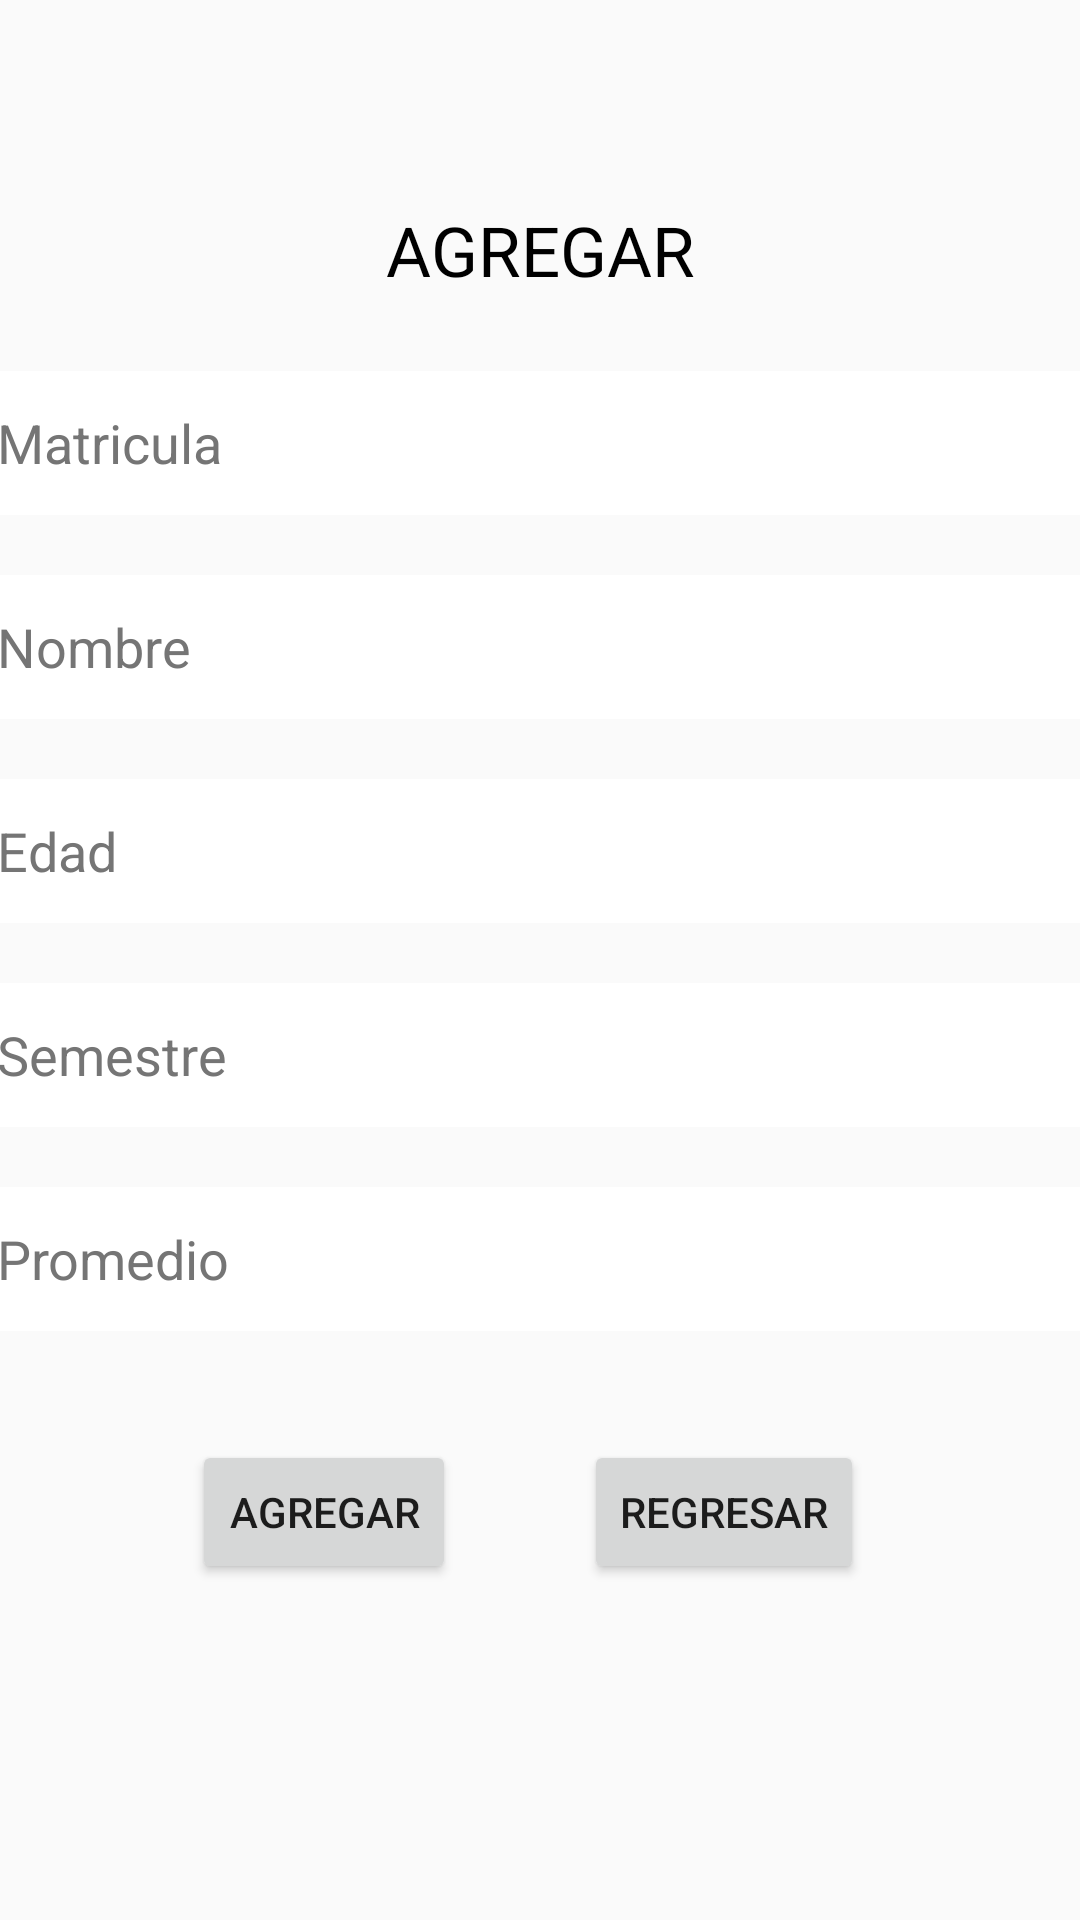

Layout XML and referenced resources for this Android screen:
<!-- AndroidManifest.xml: application theme Theme.GERHM0171 -->
<!-- res/layout/activity_agregar.xml -->
<?xml version="1.0" encoding="utf-8"?>
<android.support.constraint.ConstraintLayout xmlns:android="http://schemas.android.com/apk/res/android"
    xmlns:app="http://schemas.android.com/apk/res-auto"
    xmlns:tools="http://schemas.android.com/tools"
    android:layout_width="match_parent"
    android:layout_height="match_parent"
    tools:context=".AgregarActivity">

    <EditText
        android:id="@+id/txtmatricula2"
        android:layout_width="363dp"
        android:layout_height="48dp"
        android:layout_marginTop="25dp"
        android:background="@color/white"
        android:ems="10"
        android:hint="@string/txtmatricula"
        android:importantForAutofill="no"
        android:inputType="numberSigned"
        android:textColorHint="#757575"
        app:layout_constraintEnd_toEndOf="parent"
        app:layout_constraintStart_toStartOf="parent"
        app:layout_constraintTop_toBottomOf="@+id/titulo_agregar" />

    <EditText
        android:id="@+id/txtedad2"
        android:layout_width="363dp"
        android:layout_height="48dp"
        android:layout_marginTop="20dp"
        android:background="@color/white"
        android:ems="10"
        android:hint="@string/txtedad"
        android:importantForAutofill="no"
        android:inputType="numberSigned"
        android:textColorHint="#757575"
        app:layout_constraintEnd_toEndOf="parent"
        app:layout_constraintStart_toStartOf="parent"
        app:layout_constraintTop_toBottomOf="@+id/txtnombre2" />

    <EditText
        android:id="@+id/txtpromedio2"
        android:layout_width="363dp"
        android:layout_height="48dp"
        android:layout_marginTop="20dp"
        android:background="@color/white"
        android:ems="10"
        android:hint="@string/txtpromedio"
        android:importantForAutofill="no"
        android:inputType="numberDecimal"
        android:textColorHint="#757575"
        app:layout_constraintEnd_toEndOf="parent"
        app:layout_constraintStart_toStartOf="parent"
        app:layout_constraintTop_toBottomOf="@+id/txtsemestre2" />

    <EditText
        android:id="@+id/txtnombre2"
        android:layout_width="363dp"
        android:layout_height="48dp"
        android:layout_marginTop="20dp"
        android:background="@color/white"
        android:ems="10"
        android:hint="@string/txtnombre"
        android:importantForAutofill="no"
        android:inputType="textPersonName"
        android:textColorHint="#757575"
        app:layout_constraintEnd_toEndOf="parent"
        app:layout_constraintStart_toStartOf="parent"
        app:layout_constraintTop_toBottomOf="@+id/txtmatricula2" />

    <TextView
        android:id="@+id/titulo_agregar"
        android:layout_width="wrap_content"
        android:layout_height="wrap_content"
        android:layout_marginTop="68dp"
        android:text="@string/stagregar"
        android:textColor="@color/black"
        android:textSize="23sp"
        app:layout_constraintEnd_toEndOf="parent"
        app:layout_constraintStart_toStartOf="parent"
        app:layout_constraintTop_toTopOf="parent" />

    <EditText
        android:id="@+id/txtsemestre2"
        android:layout_width="363dp"
        android:layout_height="48dp"
        android:layout_marginTop="20dp"
        android:background="@color/white"
        android:ems="10"
        android:hint="@string/txtsemestre"
        android:importantForAutofill="no"
        android:inputType="textPersonName"
        android:textColorHint="#757575"
        app:layout_constraintEnd_toEndOf="parent"
        app:layout_constraintStart_toStartOf="parent"
        app:layout_constraintTop_toBottomOf="@+id/txtedad2" />

    <Button
        android:id="@+id/btnagregar2"
        android:layout_width="wrap_content"
        android:layout_height="wrap_content"
        android:layout_marginStart="64dp"
        android:layout_marginBottom="112dp"
        android:onClick="btnagregar2"
        android:text="@string/stagregar"
        app:layout_constraintBottom_toBottomOf="parent"
        app:layout_constraintStart_toStartOf="parent"
        tools:ignore="DuplicateSpeakableTextCheck" />

    <Button
        android:id="@+id/btnregresar2"
        android:layout_width="wrap_content"
        android:layout_height="wrap_content"
        android:layout_marginEnd="72dp"
        android:layout_marginBottom="112dp"
        android:onClick="btnregresar2"
        android:text="@string/stregresar"
        app:layout_constraintBottom_toBottomOf="parent"
        app:layout_constraintEnd_toEndOf="parent" />

</android.support.constraint.ConstraintLayout>
<!-- resources referenced by this layout -->
<resources>
  <string name="stagregar">AGREGAR</string>
  <string name="stregresar">REGRESAR</string>
  <string name="txtedad">Edad</string>
  <string name="txtmatricula">Matricula</string>
  <string name="txtnombre">Nombre</string>
  <string name="txtpromedio">Promedio</string>
  <string name="txtsemestre">Semestre</string>
  <style name="Theme.GERHM0171" parent="Theme.AppCompat.Light.DarkActionBar">
          
          <item name="colorPrimary">@color/purple_500</item>
          <item name="colorPrimaryDark">@color/purple_700</item>
          <item name="colorAccent">@color/teal_200</item>
          
      </style>
  <!-- not gathered from this repository: default colours our renderer supplied (Android Studio template values) -->
  <color name="purple_500">#FF6200EE</color>
  <color name="purple_700">#FF3700B3</color>
  <color name="teal_200">#FF03DAC5</color>
  <color name="black">#FF000000</color>
  <color name="white">#FFFFFFFF</color>
</resources>
